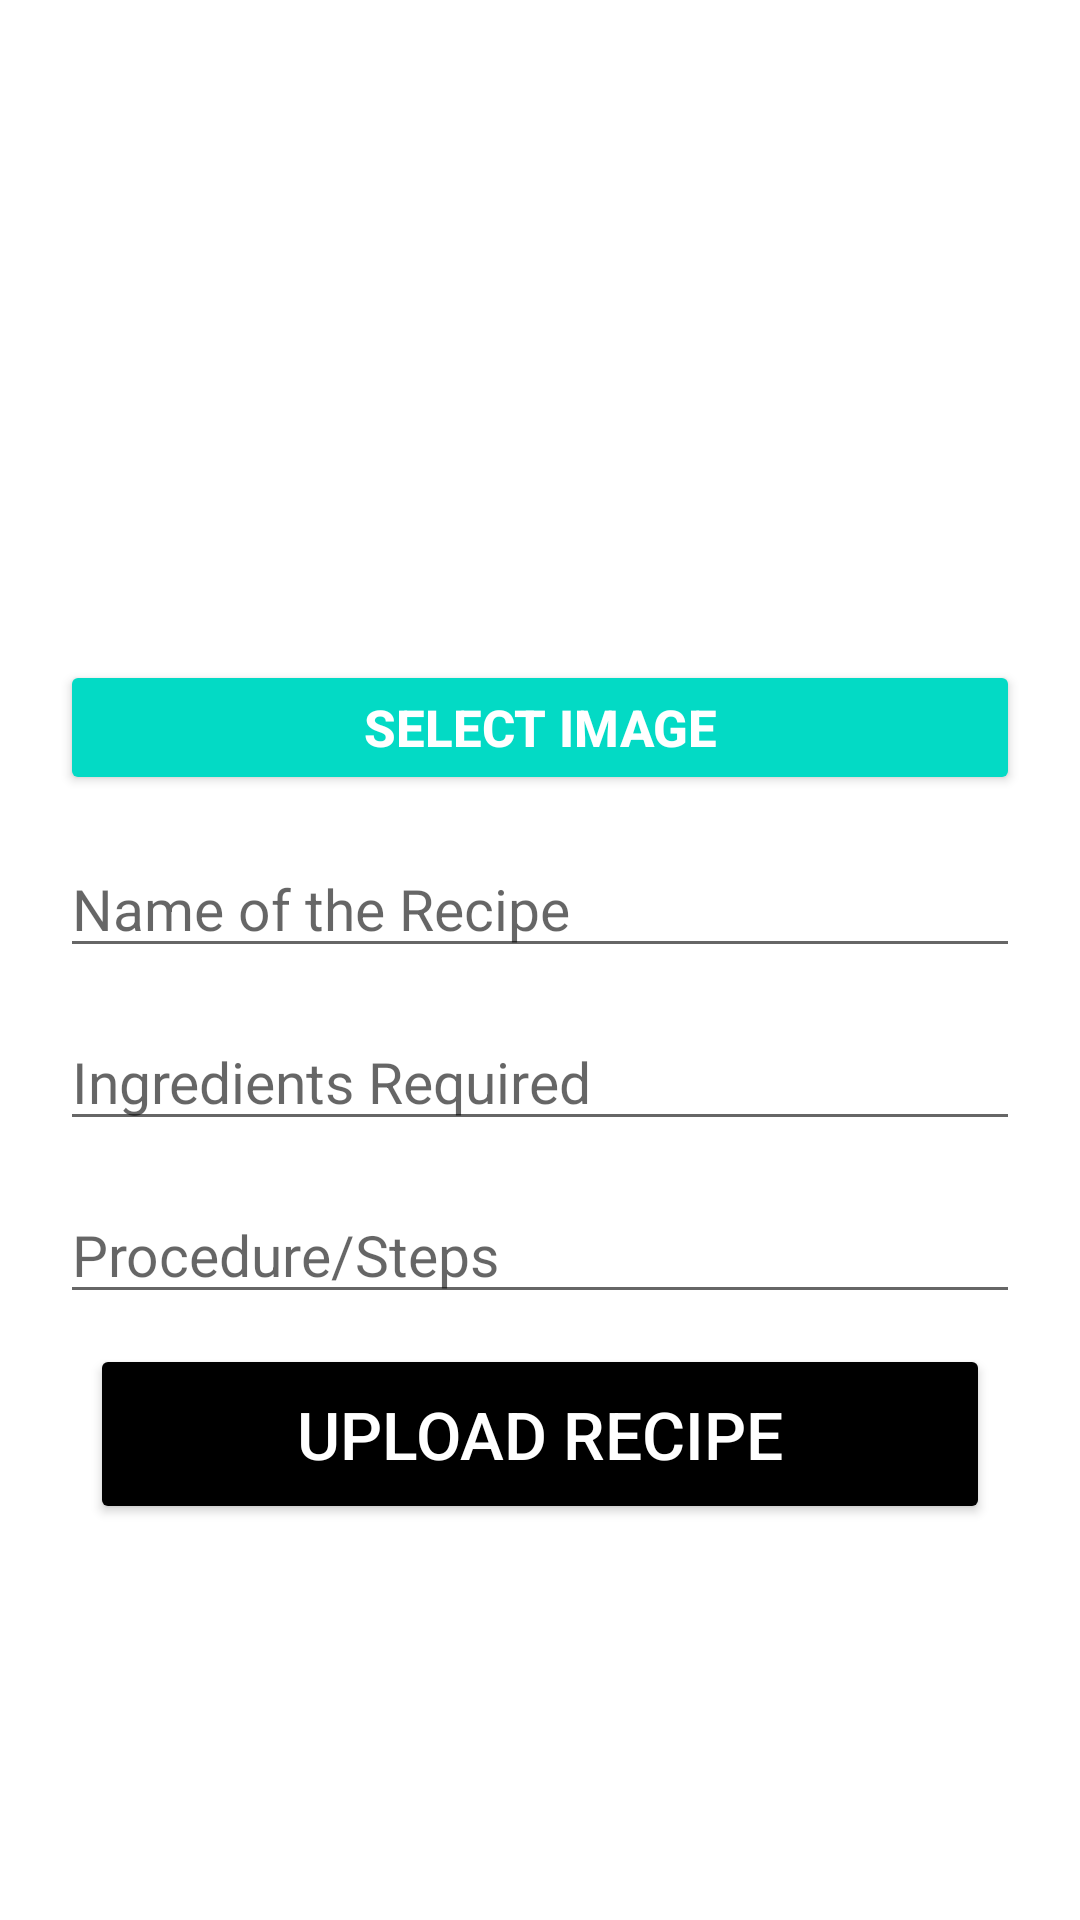

Android layout source for this screen:
<!-- AndroidManifest.xml: application theme Theme.PersonalFoodRecipeApp -->
<!-- res/layout/activity_upload_dish.xml -->
<ScrollView xmlns:android="http://schemas.android.com/apk/res/android"
    xmlns:app="http://schemas.android.com/apk/res-auto"
    xmlns:tools="http://schemas.android.com/tools"
    android:layout_width="match_parent"
    android:layout_height="match_parent"
    android:orientation="vertical"
    tools:context=".UploadDishActivity">

        <LinearLayout
            android:layout_width="match_parent"
            android:layout_height="wrap_content"
            android:layout_margin="20dp"
            android:orientation="vertical">

            <ImageView
                android:id="@+id/imageView"
                android:layout_width="match_parent"
                android:layout_height="200dp"
                android:scaleType="centerCrop"
                android:src="@drawable/ic_launcher_background" />

            <Button
                android:layout_width="match_parent"
                android:layout_height="45dp"
                android:backgroundTint="@color/teal_200"
                android:onClick="btnSelectImage"
                android:text="Select Image"
                android:textColor="#ffffff"
                android:textSize="17sp"
                android:textStyle="bold" />

            <EditText
                android:id="@+id/txt_name"
                android:layout_width="match_parent"
                android:layout_height="wrap_content"
                android:layout_marginTop="15dp"
                android:hint="Name of the Recipe"
                android:textSize="19sp" />

            <EditText
                android:id="@+id/txt_ing"
                android:layout_width="match_parent"
                android:layout_height="wrap_content"
                android:layout_marginTop="15dp"
                android:hint="Ingredients Required"
                android:textSize="19sp" />

            <EditText
                android:id="@+id/txt_pro"
                android:layout_width="match_parent"
                android:layout_height="wrap_content"
                android:layout_marginTop="15dp"
                android:hint="Procedure/Steps"
                android:textSize="19sp" />

            <Button
                android:layout_width="match_parent"
                android:layout_height="60dp"
                android:text="Upload Recipe"
                android:textSize="22sp"
                android:layout_margin="10dp"
                android:backgroundTint="@color/black"
                android:textColor="#ffffff"
                android:onClick="btnUploadRecipe"
                android:layout_marginBottom="10dp"/>

        </LinearLayout>

</ScrollView>
<!-- resources referenced by this layout -->
<resources>
  <color name="black">#FF000000</color>
  <color name="teal_200">#FF03DAC5</color>
  <style name="Theme.PersonalFoodRecipeApp" parent="Theme.MaterialComponents.DayNight.DarkActionBar">
          
          <item name="colorPrimary">@color/purple_500</item>
          <item name="colorPrimaryVariant">@color/purple_700</item>
          <item name="colorOnPrimary">@color/white</item>
          
          <item name="colorSecondary">@color/teal_200</item>
          <item name="colorSecondaryVariant">@color/teal_700</item>
          <item name="colorOnSecondary">@color/black</item>
          
          <item name="android:statusBarColor" tools:targetApi="l">?attr/colorPrimaryVariant</item>
          
      </style>
  <color name="purple_500">#FF6200EE</color>
  <color name="purple_700">#FF3700B3</color>
  <color name="white">#FFFFFFFF</color>
  <color name="teal_700">#FF018786</color>
</resources>
